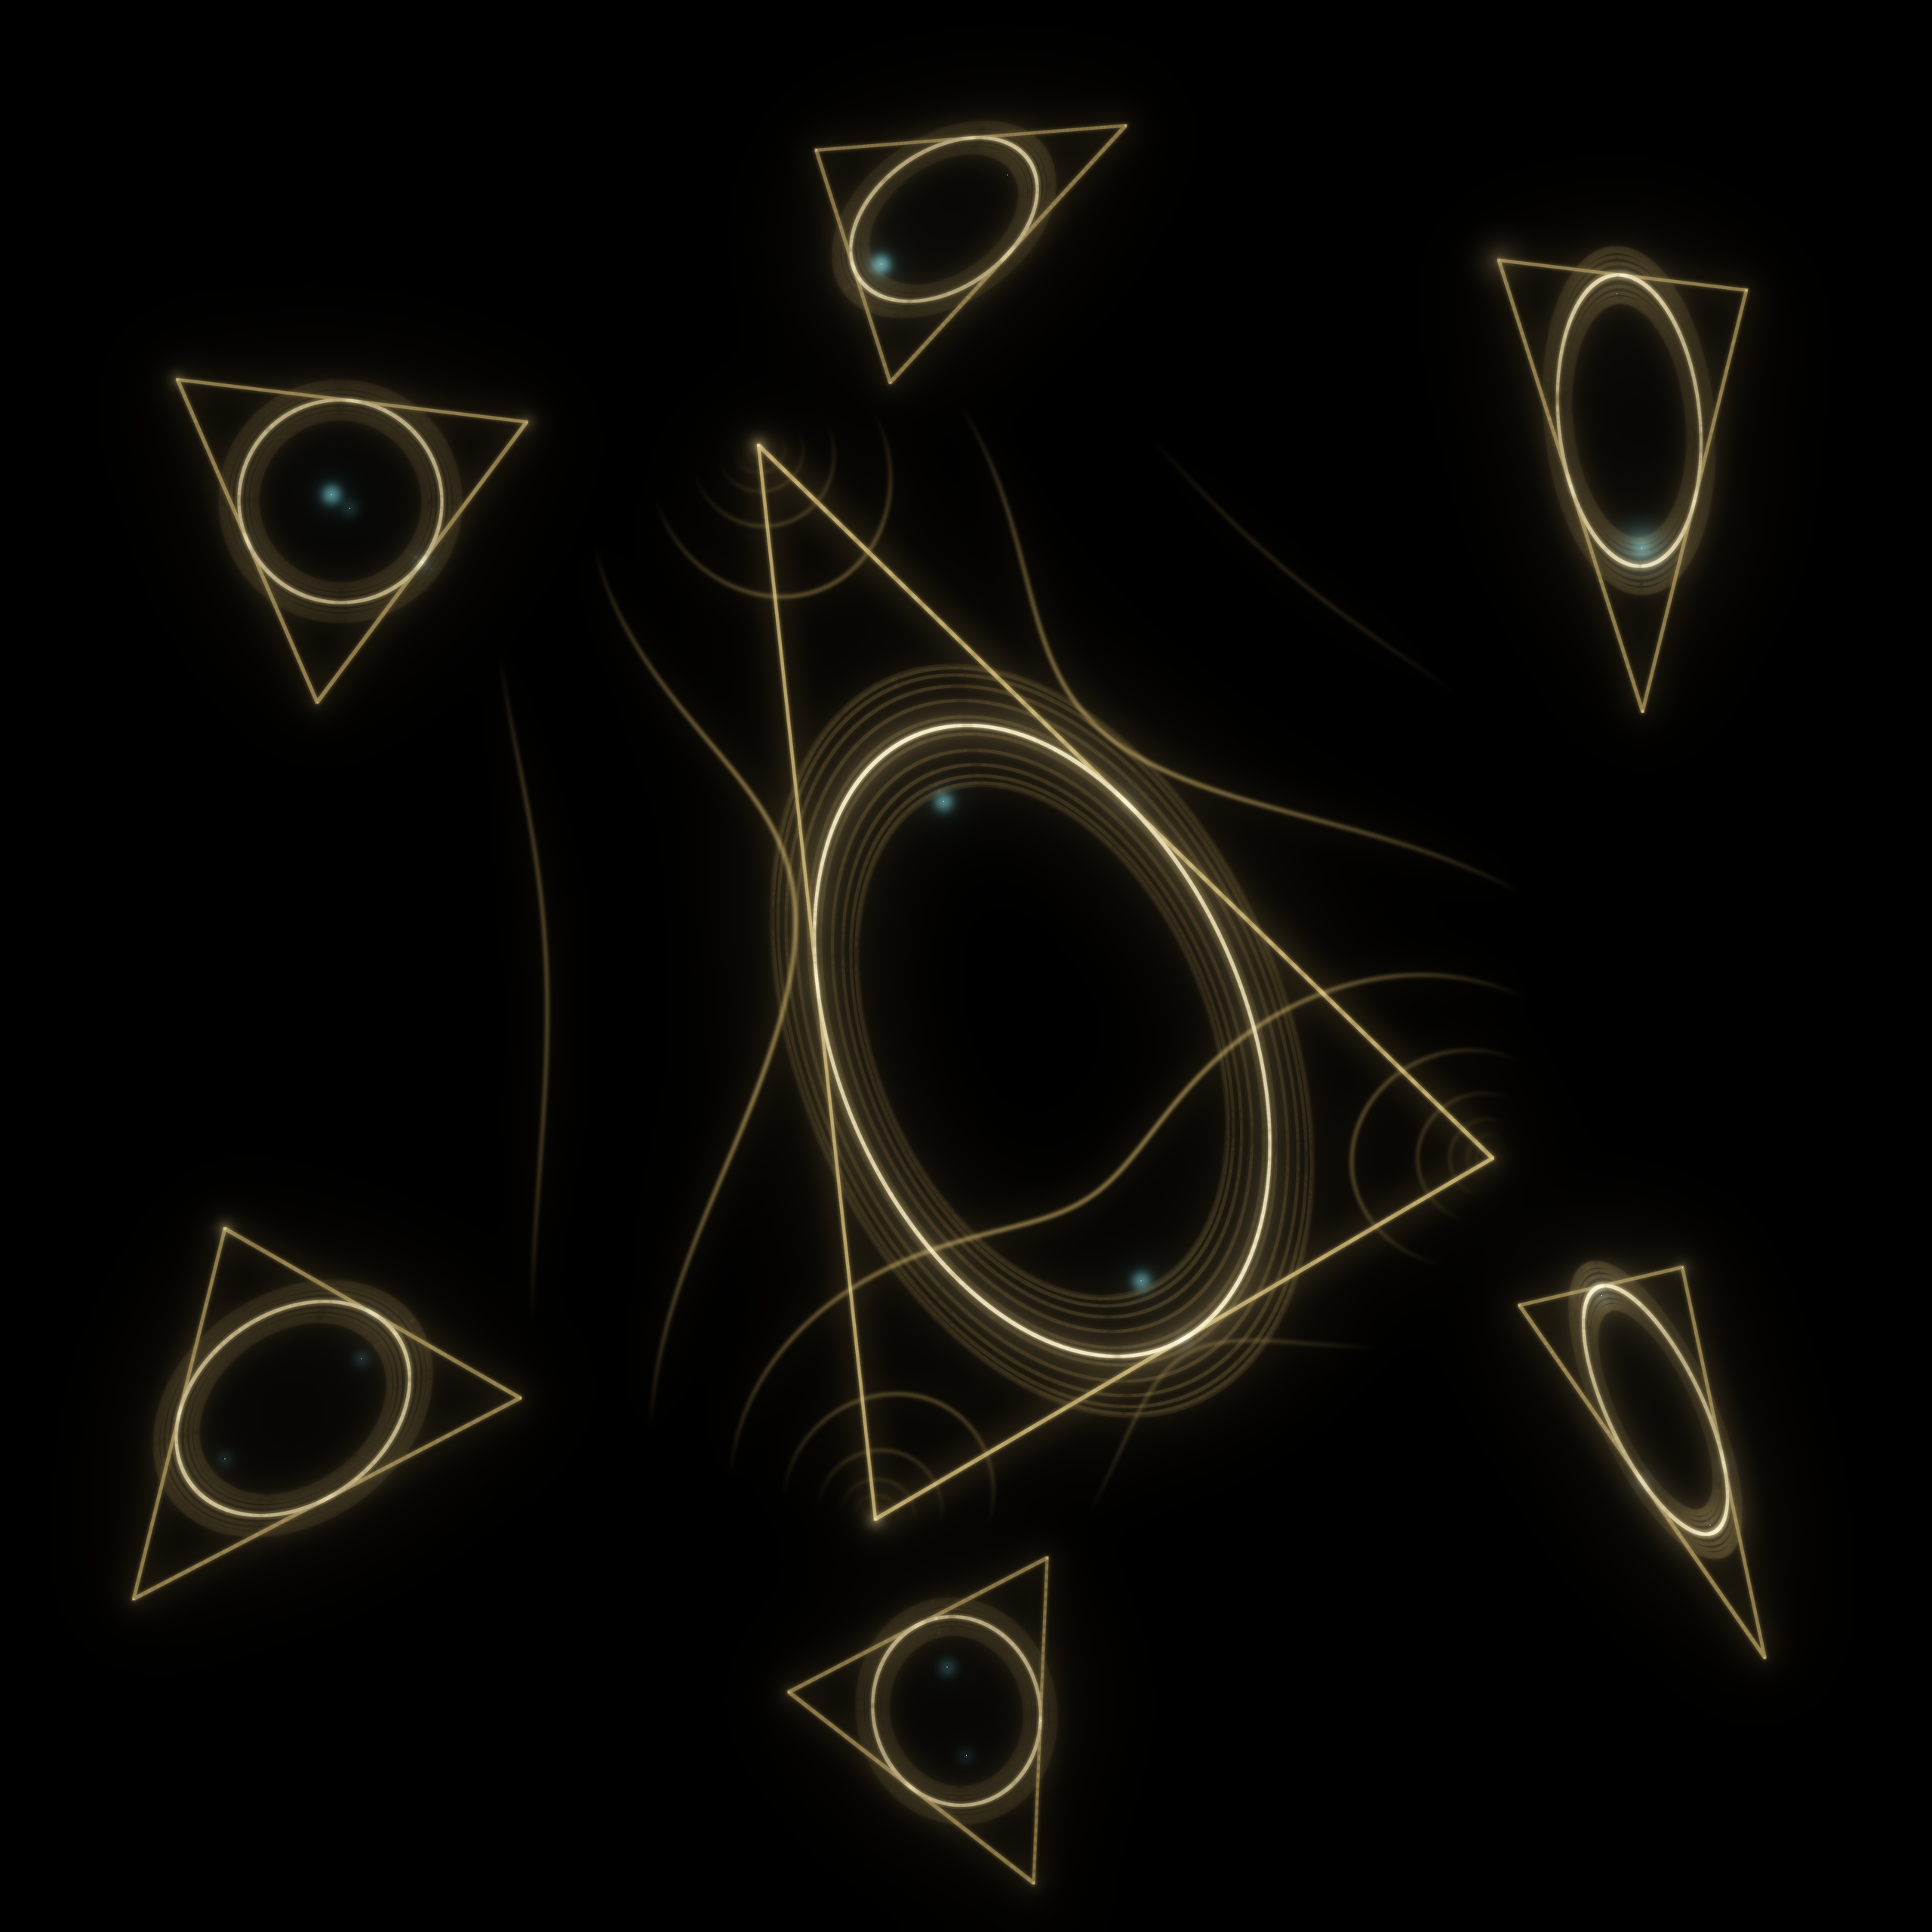

Recreate this plot in Python.
"""COMPANION A — 'The Foci of the Made'  (Marden / Siebeck, the geometric lens).

Marden's theorem: for a cubic p with roots at the vertices A,B,C of a triangle,
the roots of p' are the two FOCI of the Steiner inellipse (inscribed, tangent to
each side at its midpoint). So the critical points ARE the foci of the ellipse
the triangle inscribes. A constellation of cubics shows the theorem across the
whole range of triangle shapes: near-equilateral (the inellipse is nearly a
circle, its foci nearly coincident -- the critical points merge) through scalene
and elongated (the foci -- the critical points -- pull far apart). One grand
central cubic anchors the plate. Foci = blazing cyan; midpoint tangencies = cyan
beads; vertices + edges + inellipse = gold.

Run:  python3 marden.py [FINAL]
"""
import numpy as np, sys, os
sys.path.insert(0, os.path.dirname(os.path.abspath(__file__)))
from kit import tonemap, fast_bloom, splat, line_splat, downscale, fatten

FINAL = int(sys.argv[1]) if len(sys.argv) > 1 else 640
SS = 2
S = FINAL * SS
R = 1.62
rs = FINAL / 640.0
PXU = S/(2*R)

def w2p(z):
    z = np.atleast_1d(z)
    return np.stack([(z.real + R)/(2*R)*S, (R - z.imag)/(2*R)*S], -1)

def steiner(A, B, C):
    f = np.roots(np.polyder(np.poly([A, B, C])))
    g = (A + B + C)/3
    M = (A + B)/2
    a = (abs(M - f[0]) + abs(M - f[1]))/2
    c = abs(f[0] - f[1])/2; b = np.sqrt(max(a*a - c*c, 0))
    u = (f[1] - f[0])/(abs(f[1] - f[0]) + 1e-18)
    return g, f, a, b, u

def ellipse_pts(g, a, b, u):
    m = max(64, int(2*np.pi*max(a, b, 1e-3)*PXU))
    t = np.linspace(0, 2*np.pi, m)
    return g + a*np.cos(t)*u + b*np.sin(t)*(1j*u)

GOLD  = np.array([0.98, 0.78, 0.38], np.float32)
GOLDE = np.array([1.0,  0.85, 0.52], np.float32)
CYAN  = np.array([0.55, 0.92, 1.0],  np.float32)
buf = np.zeros((S, S, 3), np.float32)

def add_field(roots, bright=0.5):
    """Faint equipotential net of a cubic's roots -> rings pinch into figure-
    eights at the two foci (= critical points = the Steiner foci). Ties the
    geometric lens back to the hero's electrostatic register."""
    xs = np.linspace(-R, R, S, dtype=np.float32); ys = np.linspace(R, -R, S, dtype=np.float32)
    X, Y = np.meshgrid(xs, ys)
    U = np.zeros((S, S), np.float32)
    for z0 in roots:
        U += np.log(np.hypot(X - z0.real, Y - z0.imag) + 1e-9).astype(np.float32)
    gy, gx = np.gradient(U); gmag = np.hypot(gx, gy) + 1e-9
    dU = 0.5
    frac = np.abs((U/dU + 0.5) % 1.0 - 0.5)
    contour = np.exp(-((frac*dU/gmag)/(0.9*SS*rs))**2)
    rad = np.hypot(X, Y)
    fade = np.clip(1.0 - (rad - 0.42)/0.52, 0.0, 1.0)
    buf[..., 0] += contour*fade*GOLD[0]*bright
    buf[..., 1] += contour*fade*GOLD[1]*bright
    buf[..., 2] += contour*fade*GOLD[2]*bright

ink = np.zeros((S, S, 3), np.float32)           # thin strokes -> fattened later
focus_layer = np.zeros((S, S, 3), np.float32)   # foci get their own bloom pass

def draw_cubic(A, B, C, w=1.0, echo=True):
    """Draw one cubic's Marden picture. w scales brightness (hero brighter)."""
    g, f, a, b, u = steiner(A, B, C)
    # soft warm nimbus: a breathing echo family nested around the inellipse
    if echo:
        for k in range(22):
            s = 1.0 + 0.19*np.cos(2*np.pi*k/22)
            ep = ellipse_pts(g, a*s, b*s, u)
            splat(ink, w2p(ep), GOLD*0.8, 0.035*w, S)
    # triangle edges
    for P, Q in [(A, B), (B, C), (C, A)]:
        line_splat(ink, w2p(P)[0], w2p(Q)[0], GOLD, 0.62*w, S)
    # Steiner inellipse
    splat(ink, w2p(ellipse_pts(g, a, b, u)), GOLDE, 0.95*w, S)
    # midpoint tangency beads
    mids = np.array([(A+B)/2, (B+C)/2, (C+A)/2])
    splat(focus_layer, w2p(mids), (0.30, 0.62, 0.80), 9.0*SS*rs*w, S)
    # vertices
    splat(focus_layer, w2p(np.array([A, B, C])), (0.70, 0.62, 0.40), 10.0*SS*rs*w, S)
    # FOCI = the critical points -> own layer so they blaze
    splat(focus_layer, w2p(f), (0.45, 0.96, 1.0), 42.0*SS*rs*w, S)
    return f, a, b

# --- constellation: a grand central cubic + satellites across the shape range
specs = []
# central hero (scalene, moderate)
specs.append((0.0+0.0j, 0.94, [1.95, 4.55, -0.35], 1.0))
# central cubic's field FIRST (behind everything)
_cA = 0.94*np.array([np.exp(1j*a) for a in [1.95, 4.55, -0.35]])
add_field(_cA, bright=0.30)
# satellites: (center, scale, vertex-angles, weight)
rng = np.random.default_rng(7)
sat = [
    (-1.05+0.78j, 0.34, [0.4, 2.5, 4.6], 0.62),      # near-equilateral (foci merge)
    ( 1.06+0.82j, 0.40, [0.9, 2.0, 4.9], 0.62),      # obtuse
    ( 1.14-0.86j, 0.36, [1.4, 2.2, 5.3], 0.62),      # elongated (foci far)
    (-1.12-0.80j, 0.38, [0.2, 1.9, 3.9], 0.62),      # scalene
    ( 0.02+1.24j, 0.30, [0.6, 2.7, 4.2], 0.55),      # small top
    ( 0.00-1.26j, 0.30, [1.1, 3.0, 5.1], 0.55),      # small bottom
]
specs += sat

sep_report = []
for center, scale, angs, w in specs:
    V = center + scale*np.array([np.exp(1j*a) for a in angs])
    f, a, b = draw_cubic(V[0], V[1], V[2], w=w)
    sep_report.append((abs(f[0]-f[1]), b/max(a,1e-9)))

# fatten the thin stroke art so it survives the downscale (rs-scaled width)
buf += fatten(ink, 1.0*SS*rs)
# foci: hot core + tight + wide bloom so each critical point is a blazing star
fbloom = fast_bloom(focus_layer, 2*SS*rs)*1.3 + fast_bloom(focus_layer, 9*SS*rs)*0.6
buf += focus_layer*1.6 + fbloom
bloom = fast_bloom(buf, 5*SS*rs)*0.5 + fast_bloom(buf, 18*SS*rs)*0.32
out = downscale(tonemap(buf + bloom, k=1.7, gamma=0.85), SS)
name = "variants/marden_v1.png" if FINAL <= 800 else "marden.png"
out.save(os.path.join(os.path.dirname(os.path.abspath(__file__)), name))
print("saved", name, out.size)
for i,(sep,ecc) in enumerate(sep_report):
    print(f"  cubic {i}: foci-sep={sep:.3f}  b/a={ecc:.3f}")
